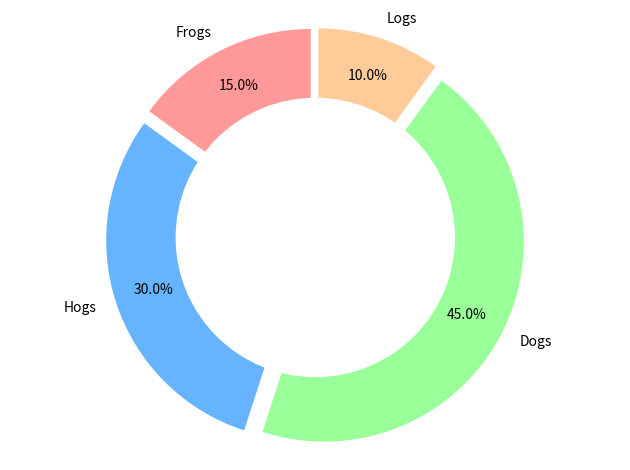

This chart was generated by the following Python code:
import matplotlib.pyplot as plt
# Pie chart
labels = ['Frogs', 'Hogs', 'Dogs', 'Logs']
sizes = [15, 30, 45, 10]
#colors
colors = ['#ff9999','#66b3ff','#99ff99','#ffcc99']
#explsion
explode = (0.05,0.05,0.05,0.05)

fig1, ax1 = plt.subplots()
 
plt.pie(sizes, colors = colors, labels=labels, autopct='%1.1f%%', startangle=90, pctdistance= 0.8, explode = explode)
# pctdistance = The ratio between the center of each pie slice and the start of the text generated by autopct

#draw circle
centre_circle = plt.Circle((0,0),0.70,fc='white')
fig = plt.gcf()
fig.gca().add_artist(centre_circle)

# Equal aspect ratio ensures that pie is drawn as a circle
ax1.axis('equal')  
plt.tight_layout()
plt.show()
